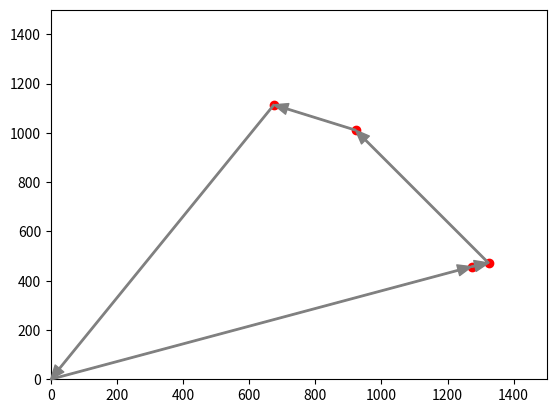

The script that saved this image:
import numpy as np
from matplotlib import pyplot

def arrow():
    fig = pyplot.figure()
    ax = fig.add_subplot(111)

    point = {
        'depo': [0, 0],
        'node1': [1273, 457],
        'node2': [922, 1011],
        'node3': [675, 1114],
        'node4': [1324, 472],
    }

    ax.plot(*point['depo'], 'o', color="blue")
    ax.plot(*point['node1'], 'o', color="red")
    ax.plot(*point['node2'], 'o', color="red")
    ax.plot(*point['node3'], 'o', color="red")
    ax.plot(*point['node4'], 'o', color="red")

    ax.annotate('', xy=point['node1'], xytext=point['depo'],
                arrowprops=dict(shrink=0, width=1, headwidth=8, 
                                headlength=10, connectionstyle='arc3',
                                facecolor='gray', edgecolor='gray')
               )
    ax.annotate('', xy=point['node4'], xytext=point['node1'],
                arrowprops=dict(shrink=0, width=1, headwidth=8, 
                                headlength=10, connectionstyle='arc3',
                                facecolor='gray', edgecolor='gray')
               )
    ax.annotate('', xy=point['node2'], xytext=point['node4'],
                arrowprops=dict(shrink=0, width=1, headwidth=8, 
                                headlength=10, connectionstyle='arc3',
                                facecolor='gray', edgecolor='gray')
               )
    ax.annotate('', xy=point['node3'], xytext=point['node2'],
                arrowprops=dict(shrink=0, width=1, headwidth=8, 
                                headlength=10, connectionstyle='arc3',
                                facecolor='gray', edgecolor='gray')
               )
    ax.annotate('', xy=point['depo'], xytext=point['node3'],
                arrowprops=dict(shrink=0, width=1, headwidth=8, 
                                headlength=10, connectionstyle='arc3',
                                facecolor='gray', edgecolor='gray')
               )

    ax.set_xlim([0, 1500])
    ax.set_ylim([0, 1500])

    pyplot.show()

if __name__ == "__main__":
    arrow()